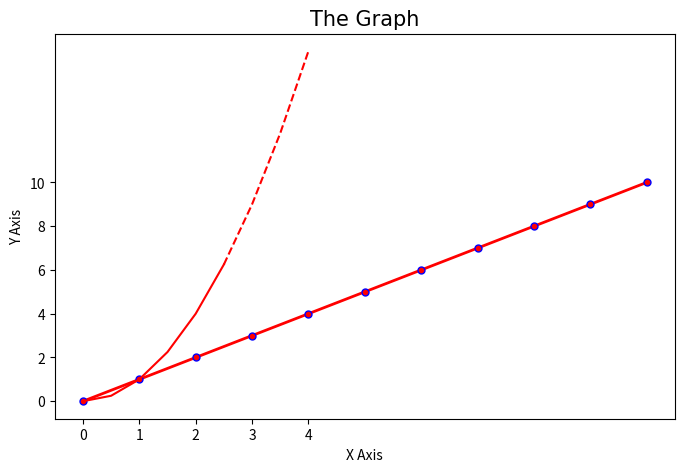

This figure's Python source:
import matplotlib.pyplot as plt
import numpy as np

x = [0,1,2,3,4,5,6,7,8,9,10]
y = [0,1,2,3,4,5,6,7,8,9,10]
x2 = np.arange(0,4.5,0.5)

# Size of graph & dpi (pixels per inch)
plt.figure(figsize=(8,5), dpi=100)

# Simple line
plt.plot(x,y, label='2x', color='red', linewidth=2, marker='.', linestyle='-', markersize=10, markeredgecolor='blue')

# Ploting graph
plt.plot(x2[:6], x2[:6]**2, 'r', label='X^2')
plt.plot(x2[5:], x2[5:]**2, 'r--')
plt.title('The Graph', fontdict={'fontname': 'Apple Braille Outline 8 Dot', 'fontsize': 15})

#X & Y labels
plt.xlabel('X Axis')
plt.ylabel('Y Axis')

# X & Y axis Tickmarks
plt.xticks([0,1,2,3,4,])
plt.yticks([0,2,4,6,8,10])

# Saving up file
plt.savefig('mygraph.png', dpi=300)
plt.show()
